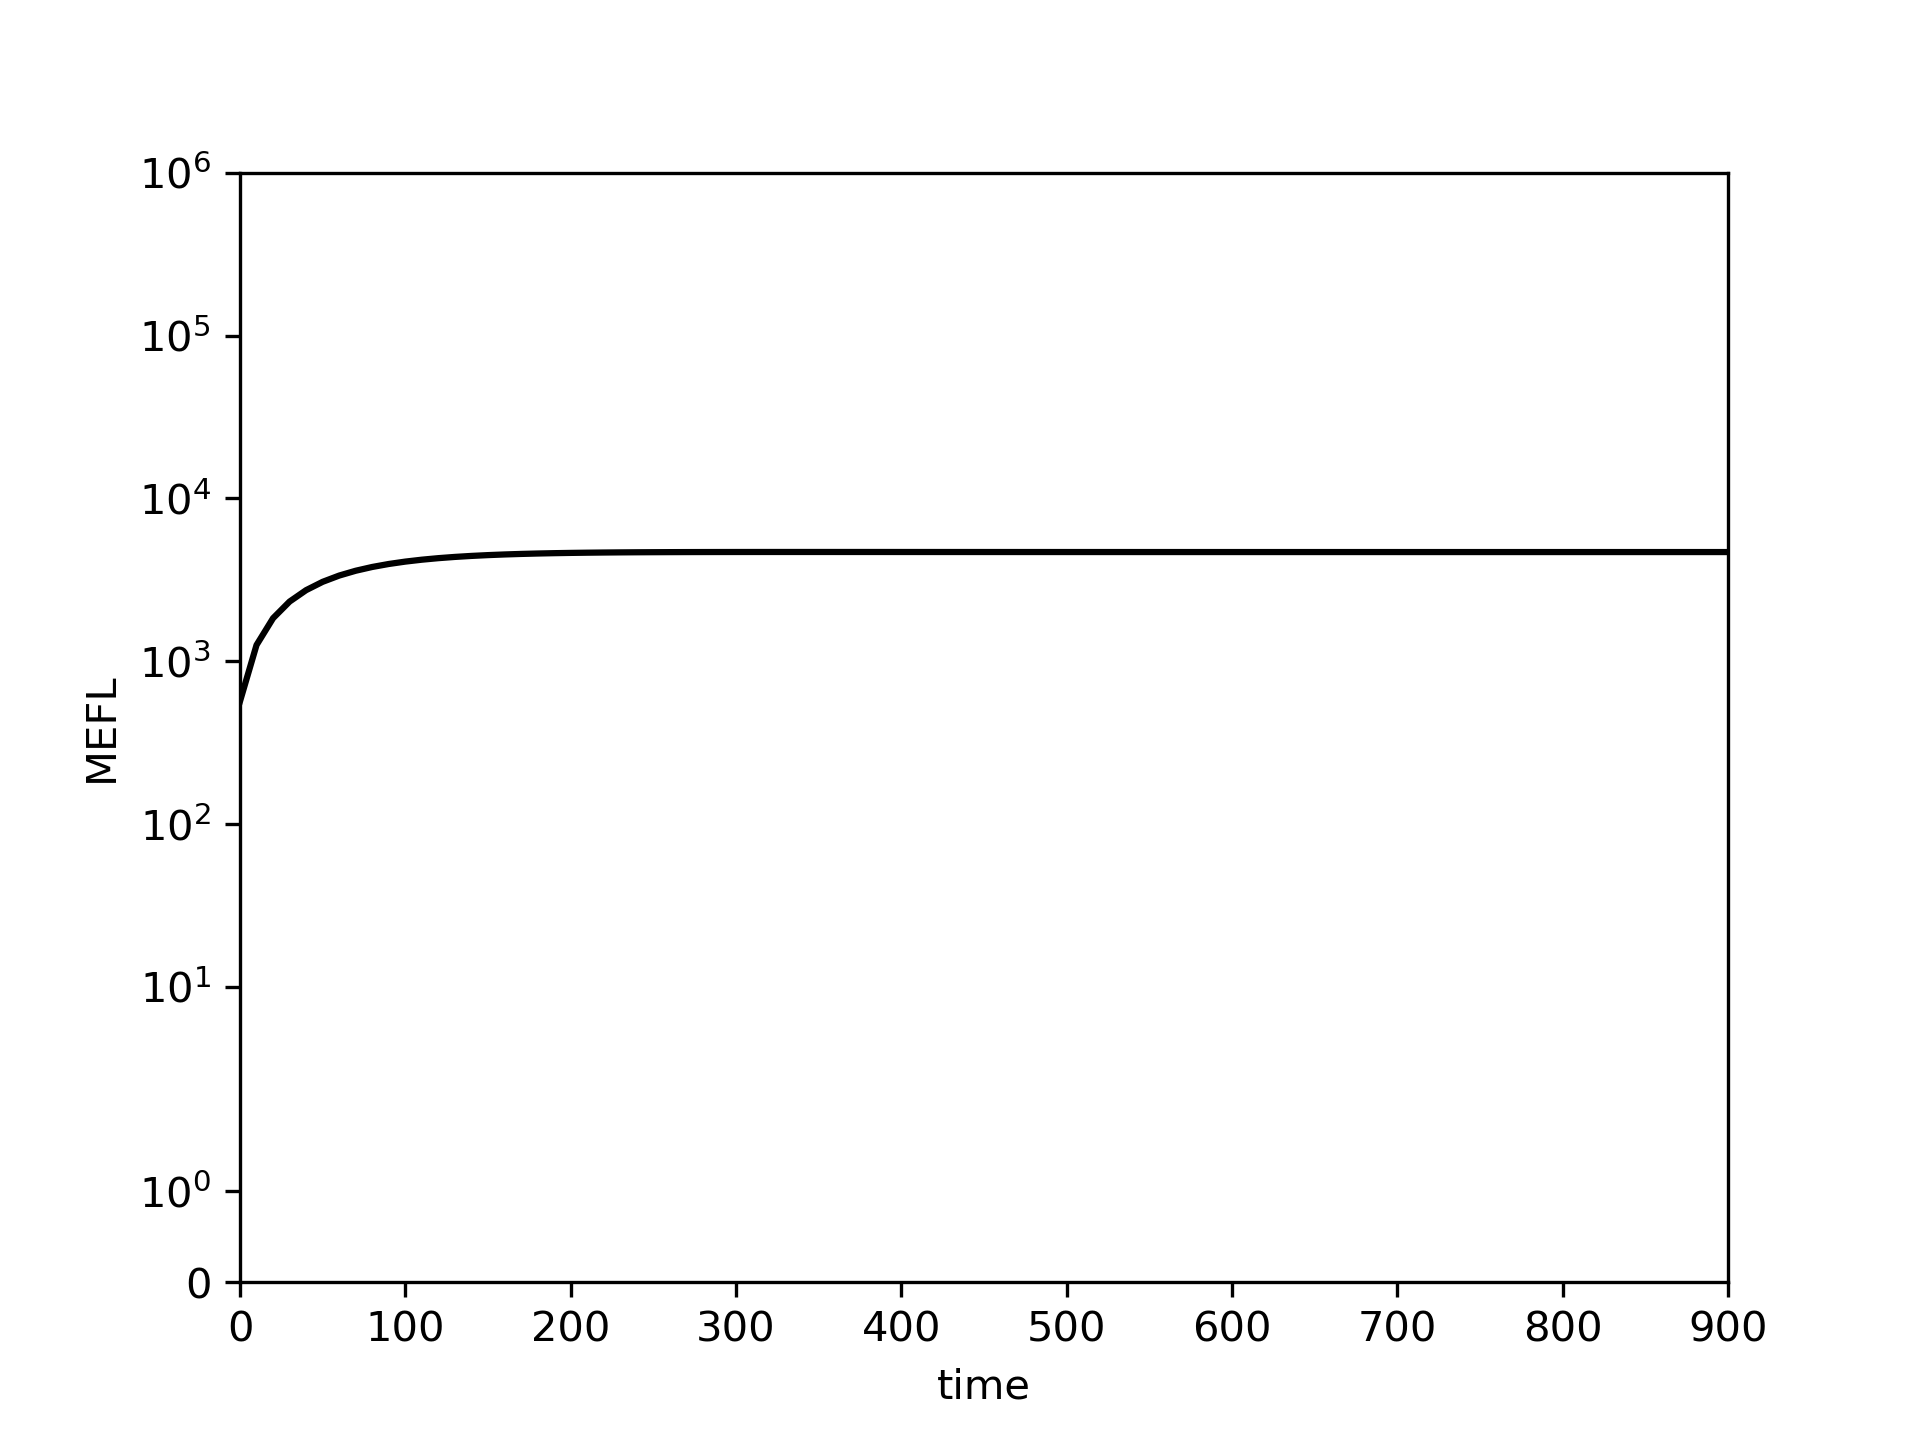

The file beside this chart, header and first rows:
0.0, 10.0, 20.0, 30.0, 40.0, 50.0, 60.0, 70.0, 80.0, 90.0, 100.0, 110.0, 120.0, 130.0, 140.0, 150.0, 160.0, 170.0, 180.0, 190.0, 200.0, 210.0, 220.0, 230.0
567.3, 1258, 1839, 2326, 2734, 3075, 3360, 3597, 3794, 3958, 4093, 4205, 4298, 4373, 4436, 4487, 4528, 4562, 4589, 4611, 4629, 4643, 4654, 4663
